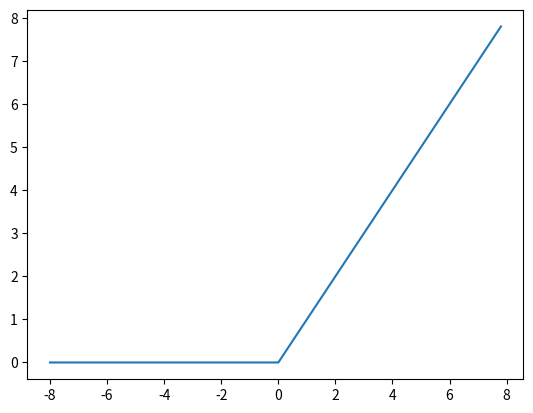

Reproduce this figure in Python.
import numpy as np
import matplotlib.pyplot as plt

# 绘制relu图
def plot_relu():
    # 设置参数x（起点，终点，间距）
    x = np.arange(-8, 8, 0.2)
    y = relu(x)
    plt.plot(x, y)
    plt.show()

# relu函数
def relu(x):
    y = np.where(x<0,0,x)
    return y

print(relu(4))
plot_relu()
